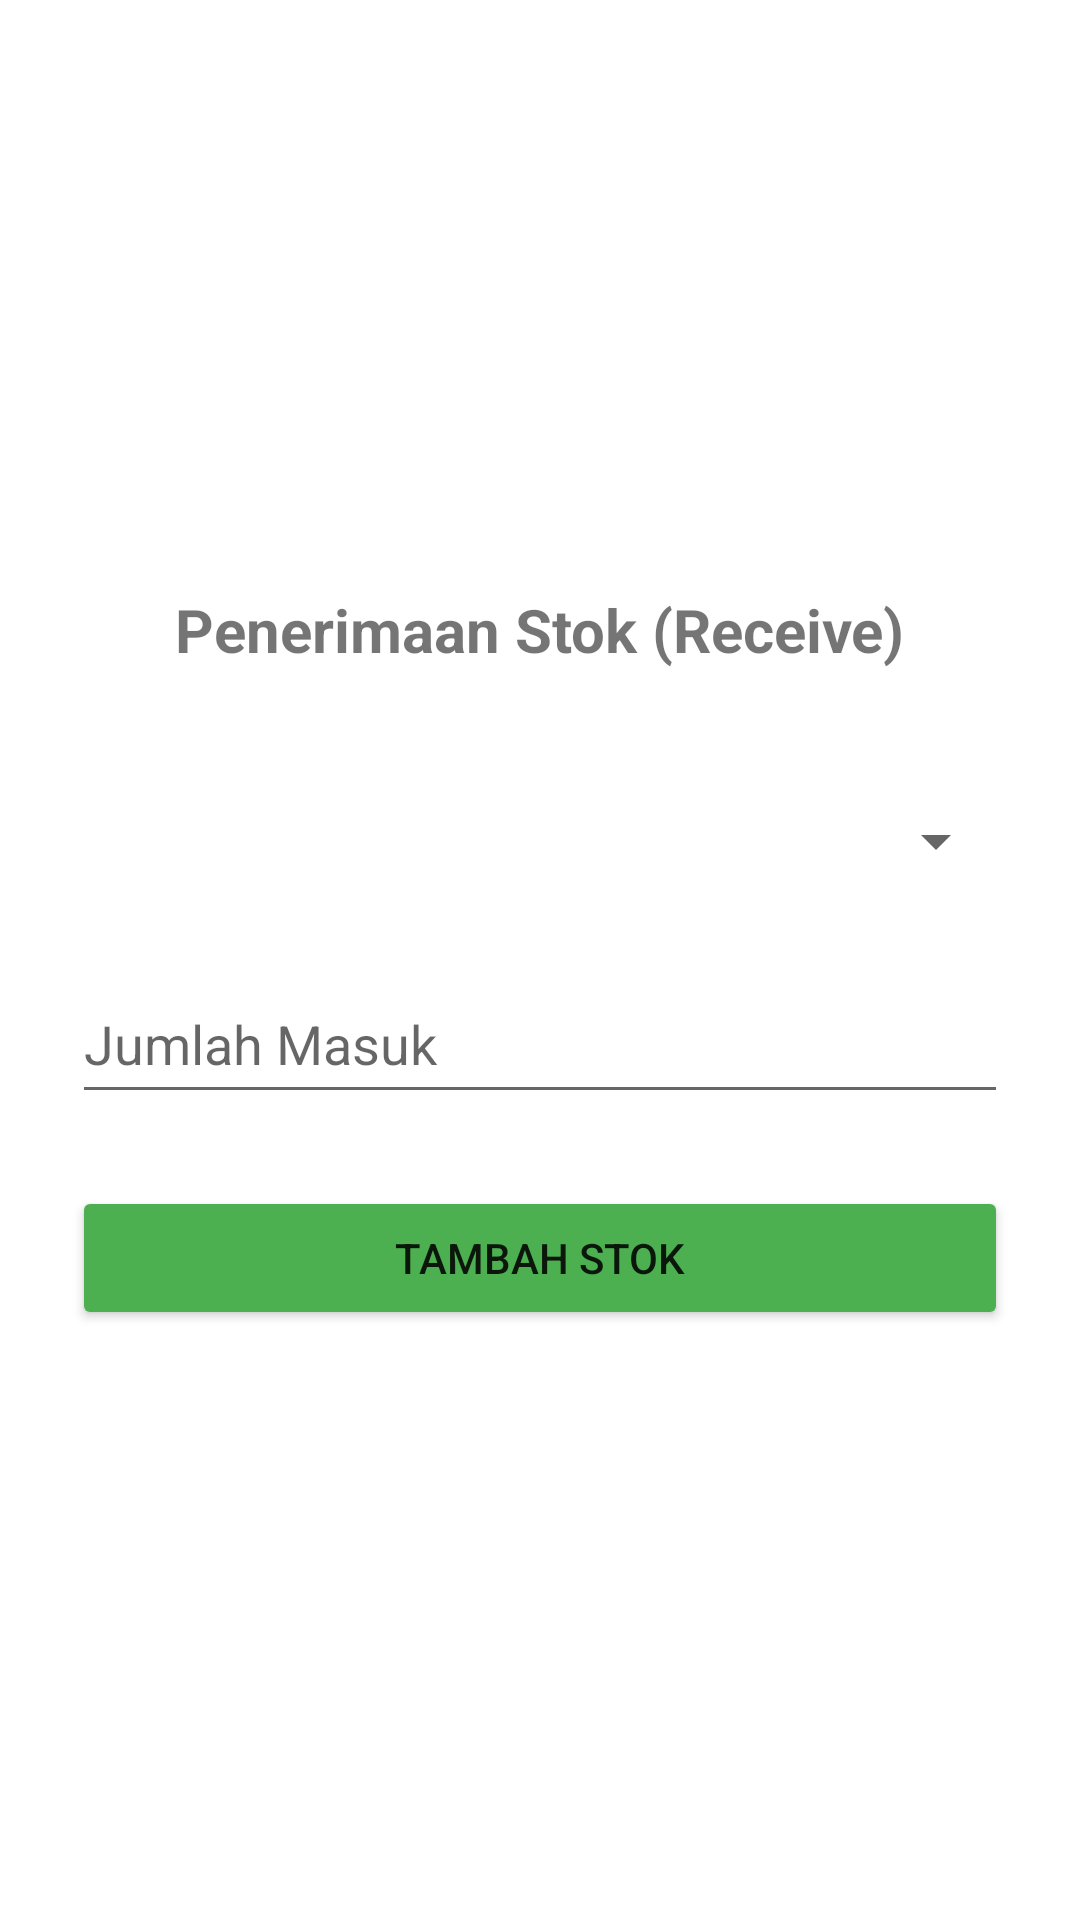

Write the Android layout XML for this screen, with the resource values it uses.
<!-- AndroidManifest.xml: application theme Theme.StockApp -->
<!-- res/layout/activity_received_product.xml -->
<?xml version="1.0" encoding="utf-8"?>
<LinearLayout xmlns:android="http://schemas.android.com/apk/res/android"
    android:layout_width="match_parent"
    android:layout_height="match_parent"
    android:orientation="vertical"
    android:padding="24dp"
    android:gravity="center">

    <TextView
        android:layout_width="wrap_content"
        android:layout_height="wrap_content"
        android:text="Penerimaan Stok (Receive)"
        android:textSize="20sp"
        android:textStyle="bold"
        android:layout_marginBottom="32dp"/>

    <Spinner
        android:id="@+id/receive_product_spinner"
        android:layout_width="match_parent"
        android:layout_height="50dp"
        android:layout_marginBottom="16dp"/>

    <EditText
        android:id="@+id/receive_qty_input"
        android:layout_width="match_parent"
        android:layout_height="50dp"
        android:hint="Jumlah Masuk"
        android:inputType="number"
        android:layout_marginBottom="24dp"/>

    <Button
        android:id="@+id/receive_submit_btn"
        android:layout_width="match_parent"
        android:layout_height="wrap_content"
        android:text="TAMBAH STOK"
        android:backgroundTint="#4CAF50"/>

</LinearLayout>
<!-- resources referenced by this layout -->
<resources>
  <style name="Theme.StockApp" parent="Theme.MaterialComponents.DayNight.NoActionBar">
          <item name="colorPrimary">@color/purple_500</item>
          <item name="colorPrimaryVariant">@color/purple_700</item>
          <item name="colorOnPrimary">@color/white</item>
          <item name="colorSecondary">@color/teal_200</item>
          <item name="colorSecondaryVariant">@color/teal_700</item>
          <item name="colorOnSecondary">@color/black</item>
          <item name="android:statusBarColor" tools:targetApi="l">?attr/colorPrimaryVariant</item>
      </style>
  <color name="purple_500">#6200EE</color>
  <color name="purple_700">#3700B3</color>
  <color name="white">#FFFFFFFF</color>
  <color name="teal_200">#03DAC5</color>
  <color name="teal_700">#018786</color>
  <color name="black">#FF000000</color>
</resources>
